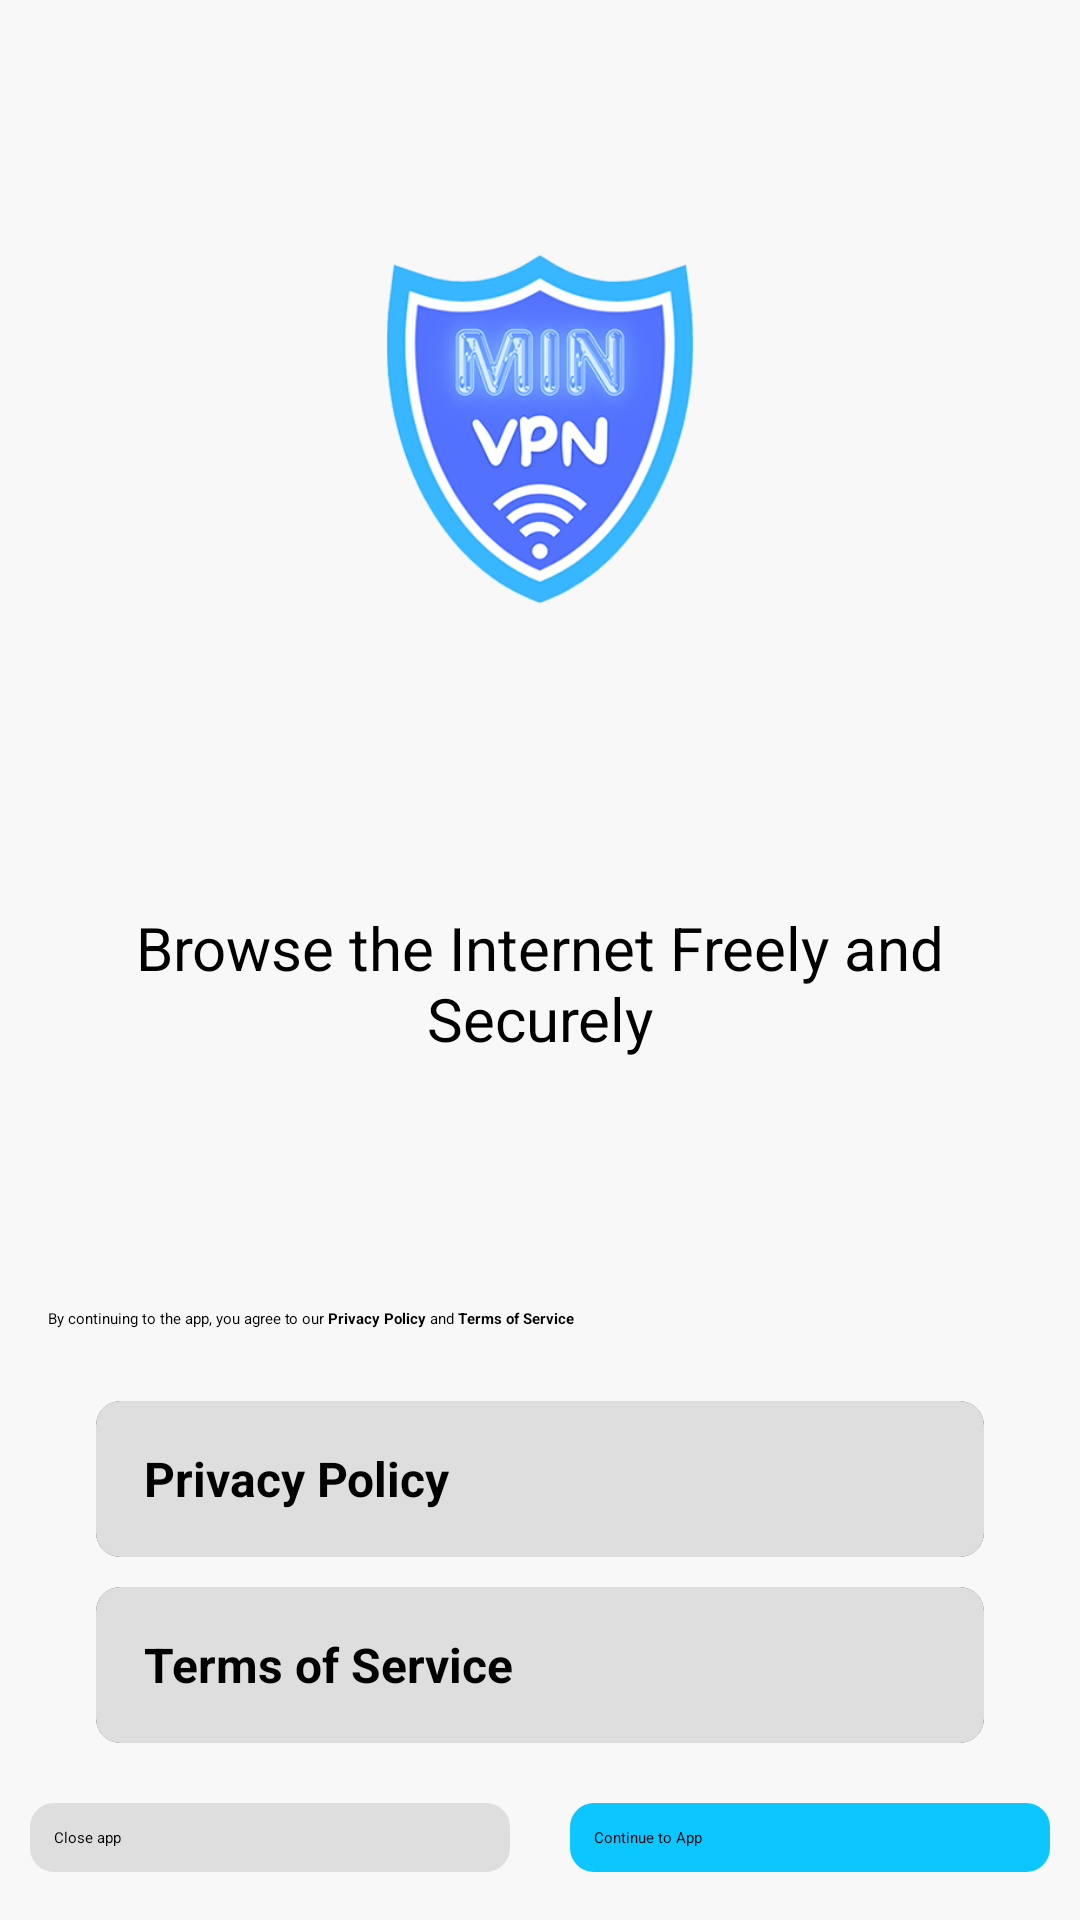

Produce the Android XML layout that renders to this screen, including the resource entries it uses.
<!-- AndroidManifest.xml: application theme AppTheme.Startup -->
<!-- res/layout/fragment_intro.xml -->
<?xml version="1.0" encoding="utf-8"?>

<androidx.constraintlayout.widget.ConstraintLayout xmlns:android="http://schemas.android.com/apk/res/android"
   xmlns:app="http://schemas.android.com/apk/res-auto"
   xmlns:tools="http://schemas.android.com/tools"
   android:layout_width="match_parent"
   android:layout_height="match_parent"
   android:background="@color/background"
   tools:context=".activities.IntroActivity">

   <androidx.appcompat.widget.AppCompatImageView
      android:id="@+id/logo"
      android:layout_width="200dp"
      android:layout_height="200dp"
      app:layout_constraintBottom_toTopOf="@id/app_info"
      app:layout_constraintEnd_toEndOf="parent"
      app:layout_constraintStart_toStartOf="parent"
      app:layout_constraintTop_toTopOf="parent"
      app:srcCompat="@drawable/splash_background" />

   <androidx.appcompat.widget.AppCompatTextView
      android:id="@+id/app_info"
      android:layout_width="match_parent"
      android:layout_height="wrap_content"
      android:layout_marginBottom="8dp"
      android:gravity="center"
      android:padding="16dp"
      android:text="@string/app_info"
      android:textSize="20sp"
      app:layout_constraintBottom_toTopOf="@id/agree_label"
      app:layout_constraintTop_toBottomOf="@id/logo" />

   <androidx.appcompat.widget.AppCompatTextView
      android:id="@+id/agree_label"
      android:layout_width="match_parent"
      android:layout_height="wrap_content"
      android:layout_marginBottom="8dp"
      android:padding="16dp"
      android:text="@string/agree_label"
      app:layout_constraintBottom_toTopOf="@id/privacyLayout" />

   <androidx.cardview.widget.CardView
      android:id="@+id/privacyLayout"
      android:layout_width="match_parent"
      android:layout_height="wrap_content"
      android:layout_marginHorizontal="32dp"
      android:layout_marginBottom="10dp"
      app:cardCornerRadius="8dp"
      app:cardElevation="8dp"
      app:layout_constraintBottom_toTopOf="@id/termsLayout"
      app:layout_constraintEnd_toEndOf="parent"
      app:layout_constraintStart_toStartOf="parent">

      <LinearLayout
         android:id="@+id/privacyInnerLayout"
         android:layout_width="match_parent"
         android:layout_height="match_parent"
         android:background="@drawable/item_country_background"
         android:clickable="true"
         android:focusable="true"
         android:gravity="center"
         android:orientation="horizontal"
         android:padding="8dp">

         <androidx.appcompat.widget.AppCompatTextView
            android:layout_width="0dp"
            android:layout_height="wrap_content"
            android:layout_marginStart="8dp"
            android:layout_weight="1"
            android:text="@string/privacy_policy"
            android:textSize="16sp"
            android:textStyle="bold" />

         <androidx.appcompat.widget.AppCompatImageView
            android:layout_width="36dp"
            android:layout_height="36dp"
            app:srcCompat="@drawable/ic_baseline_keyboard_arrow_right_24" />

      </LinearLayout>

   </androidx.cardview.widget.CardView>

   <androidx.cardview.widget.CardView
      android:id="@+id/termsLayout"
      android:layout_width="match_parent"
      android:layout_height="wrap_content"
      android:layout_marginHorizontal="32dp"
      android:layout_marginBottom="20dp"
      app:cardCornerRadius="8dp"
      app:cardElevation="8dp"
      app:layout_constraintBottom_toTopOf="@id/continueToApp"
      app:layout_constraintEnd_toEndOf="parent"
      app:layout_constraintStart_toStartOf="parent">

      <LinearLayout
         android:id="@+id/termsInnerLayout"
         android:layout_width="match_parent"
         android:layout_height="match_parent"
         android:background="@drawable/item_country_background"
         android:clickable="true"
         android:focusable="true"
         android:gravity="center"
         android:orientation="horizontal"
         android:padding="8dp">

         <androidx.appcompat.widget.AppCompatTextView
            android:layout_width="0dp"
            android:layout_height="wrap_content"
            android:layout_marginStart="8dp"
            android:layout_weight="1"
            android:text="@string/terms_of_service"
            android:textSize="16sp"
            android:textStyle="bold" />

         <androidx.appcompat.widget.AppCompatImageView
            android:layout_width="36dp"
            android:layout_height="36dp"
            app:srcCompat="@drawable/ic_baseline_keyboard_arrow_right_24" />

      </LinearLayout>

   </androidx.cardview.widget.CardView>

   <androidx.appcompat.widget.AppCompatButton
      android:id="@+id/close"
      android:layout_width="0dp"
      android:layout_height="wrap_content"
      android:layout_marginHorizontal="10dp"
      android:layout_marginBottom="16dp"
      android:background="@drawable/close_button_background"
      android:padding="8dp"
      android:text="@string/close_app"
      app:layout_constraintBottom_toBottomOf="parent"
      app:layout_constraintEnd_toStartOf="@id/continueToApp"
      app:layout_constraintStart_toStartOf="parent" />

   <androidx.appcompat.widget.AppCompatButton
      android:id="@+id/continueToApp"
      android:layout_width="0dp"
      android:layout_height="wrap_content"
      android:layout_marginHorizontal="10dp"
      android:layout_marginBottom="16dp"
      android:background="@drawable/button_background"
      android:padding="8dp"
      android:text="@string/continue_to_app"
      app:layout_constraintBottom_toBottomOf="parent"
      app:layout_constraintEnd_toEndOf="parent"
      app:layout_constraintStart_toEndOf="@id/close" />

</androidx.constraintlayout.widget.ConstraintLayout>
<!-- resources referenced by this layout -->
<resources>
  <color name="background">#F8F8F8</color>
  <!-- drawable button_background (drawable) -->
  <?xml version="1.0" encoding="utf-8"?>
  
  <selector xmlns:android="http://schemas.android.com/apk/res/android">
  
     <item android:state_focused="true">
        <shape android:shape="rectangle">
           <solid android:color="@color/primary_focused" />
           <corners android:radius="8dp" />
        </shape>
     </item>
  
     <item android:state_pressed="true">
        <shape android:shape="rectangle">
           <solid android:color="@android:color/darker_gray" />
           <corners android:radius="8dp" />
        </shape>
     </item>
  
     <item>
        <shape android:shape="rectangle">
           <solid android:color="@color/primary" />
           <corners android:radius="8dp" />
        </shape>
     </item>
  
  </selector>
  <!-- drawable close_button_background (drawable) -->
  <?xml version="1.0" encoding="utf-8"?>
  
  <selector xmlns:android="http://schemas.android.com/apk/res/android">
  
     <item android:state_pressed="true">
        <shape android:shape="rectangle">
           <solid android:color="@android:color/darker_gray" />
           <corners android:radius="8dp" />
        </shape>
     </item>
  
     <item>
        <shape android:shape="rectangle">
           <solid android:color="@color/card_background" />
           <corners android:radius="8dp" />
        </shape>
     </item>
  
  </selector>
  <!-- drawable splash_background (drawable) -->
  <?xml version="1.0" encoding="utf-8"?>
  
  <layer-list xmlns:android="http://schemas.android.com/apk/res/android">
  
      <item>
          <shape android:shape="rectangle">
              <solid android:color="@color/background" />
          </shape>
      </item>
  
      <item>
          <bitmap
              android:gravity="center"
              android:src="@drawable/icon_splash" />
      </item>
  
  </layer-list>
  <string name="agree_label">By continuing to the app, you agree to our <b>Privacy Policy</b> and <b>Terms of Service</b></string>
  <string name="app_info">Browse the Internet Freely and Securely</string>
  <string name="close_app">Close app</string>
  <string name="continue_to_app">Continue to App</string>
  <string name="privacy_policy">Privacy Policy</string>
  <string name="terms_of_service">Terms of Service</string>
  <style name="AppTheme.Startup" parent="AppTheme.Base.Startup">
        <item name="windowSplashScreenAnimatedIcon">@mipmap/ic_launcher_foreground</item>
     </style>
  <color name="primary_focused">#0048FF</color>
  <color name="primary">#0BC6FF</color>
  <color name="card_background">#DEDEDE</color>
  <style name="AppTheme.Base.Startup" parent="Theme.SplashScreen">
        <item name="windowSplashScreenBackground">@android:color/white</item>
        <item name="windowSplashScreenAnimationDuration">300</item>
        <item name="postSplashScreenTheme">@style/AppTheme.Main</item>
        <item name="android:windowLightStatusBar" tools:targetApi="m">true</item>
        <item name="android:statusBarColor">@android:color/white</item>
        <item name="android:navigationBarColor">@android:color/white</item>
     </style>
  <style name="AppTheme.Main" parent="AppTheme">
        <item name="colorAccent">@color/accent</item>
        <item name="android:windowBackground">@color/background</item>
        <item name="android:navigationBarColor">@color/background</item>
        <item name="android:windowLightStatusBar" tools:targetApi="m">@bool/lightStatusBar</item>
     </style>
  <style name="AppTheme" parent="@style/Theme.MaterialComponents.DayNight.NoActionBar">
        <item name="colorPrimary">@color/primary</item>
        <item name="colorPrimaryDark">@color/background</item>
        <item name="windowActionBar">false</item>
        <item name="windowNoTitle">true</item>
     </style>
  <color name="accent">#00F7FF</color>
</resources>
